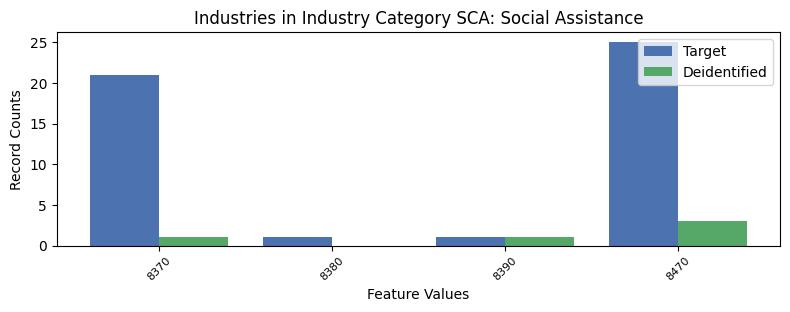

Source data for this figure (header and first rows):
, INDP, count_target, count_deidentified
1, 8370, 21, 1.0
3, 8380, 1, 0.0
2, 8390, 1, 1.0
0, 8470, 25, 3.0
